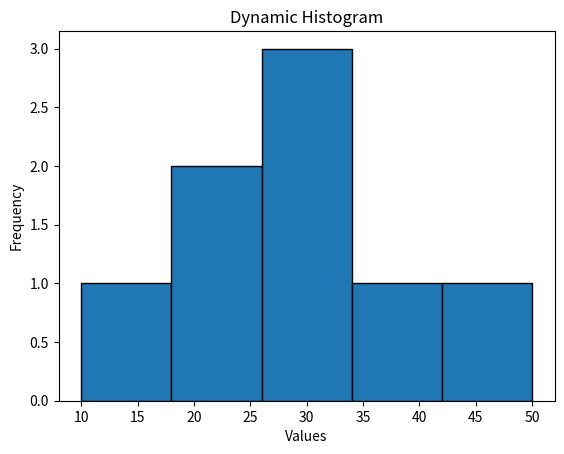

Generate this figure with matplotlib:
import matplotlib.pyplot as plt


data = [10, 20, 20, 30, 30, 30, 40, 50]

plt.hist(data, edgecolor='black',bins=5)
plt.xlabel("Values")
plt.ylabel("Frequency")
plt.title("Dynamic Histogram")
plt.show()
